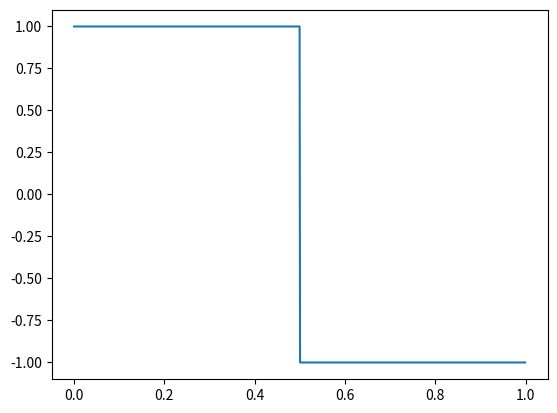

Reproduce this figure in Python.
from numpy import linspace
from matplotlib.pyplot import plot,show
def f(x):
    if x>=0 and x<(1/2):
        return 1
    elif x>=(1/2) and x<1:
        return -1
ff=[]
x=[]
for i in linspace(0,1,1000):
    ff.append(f(i))
    x.append(i)
plot(x,ff)
show()

    
    